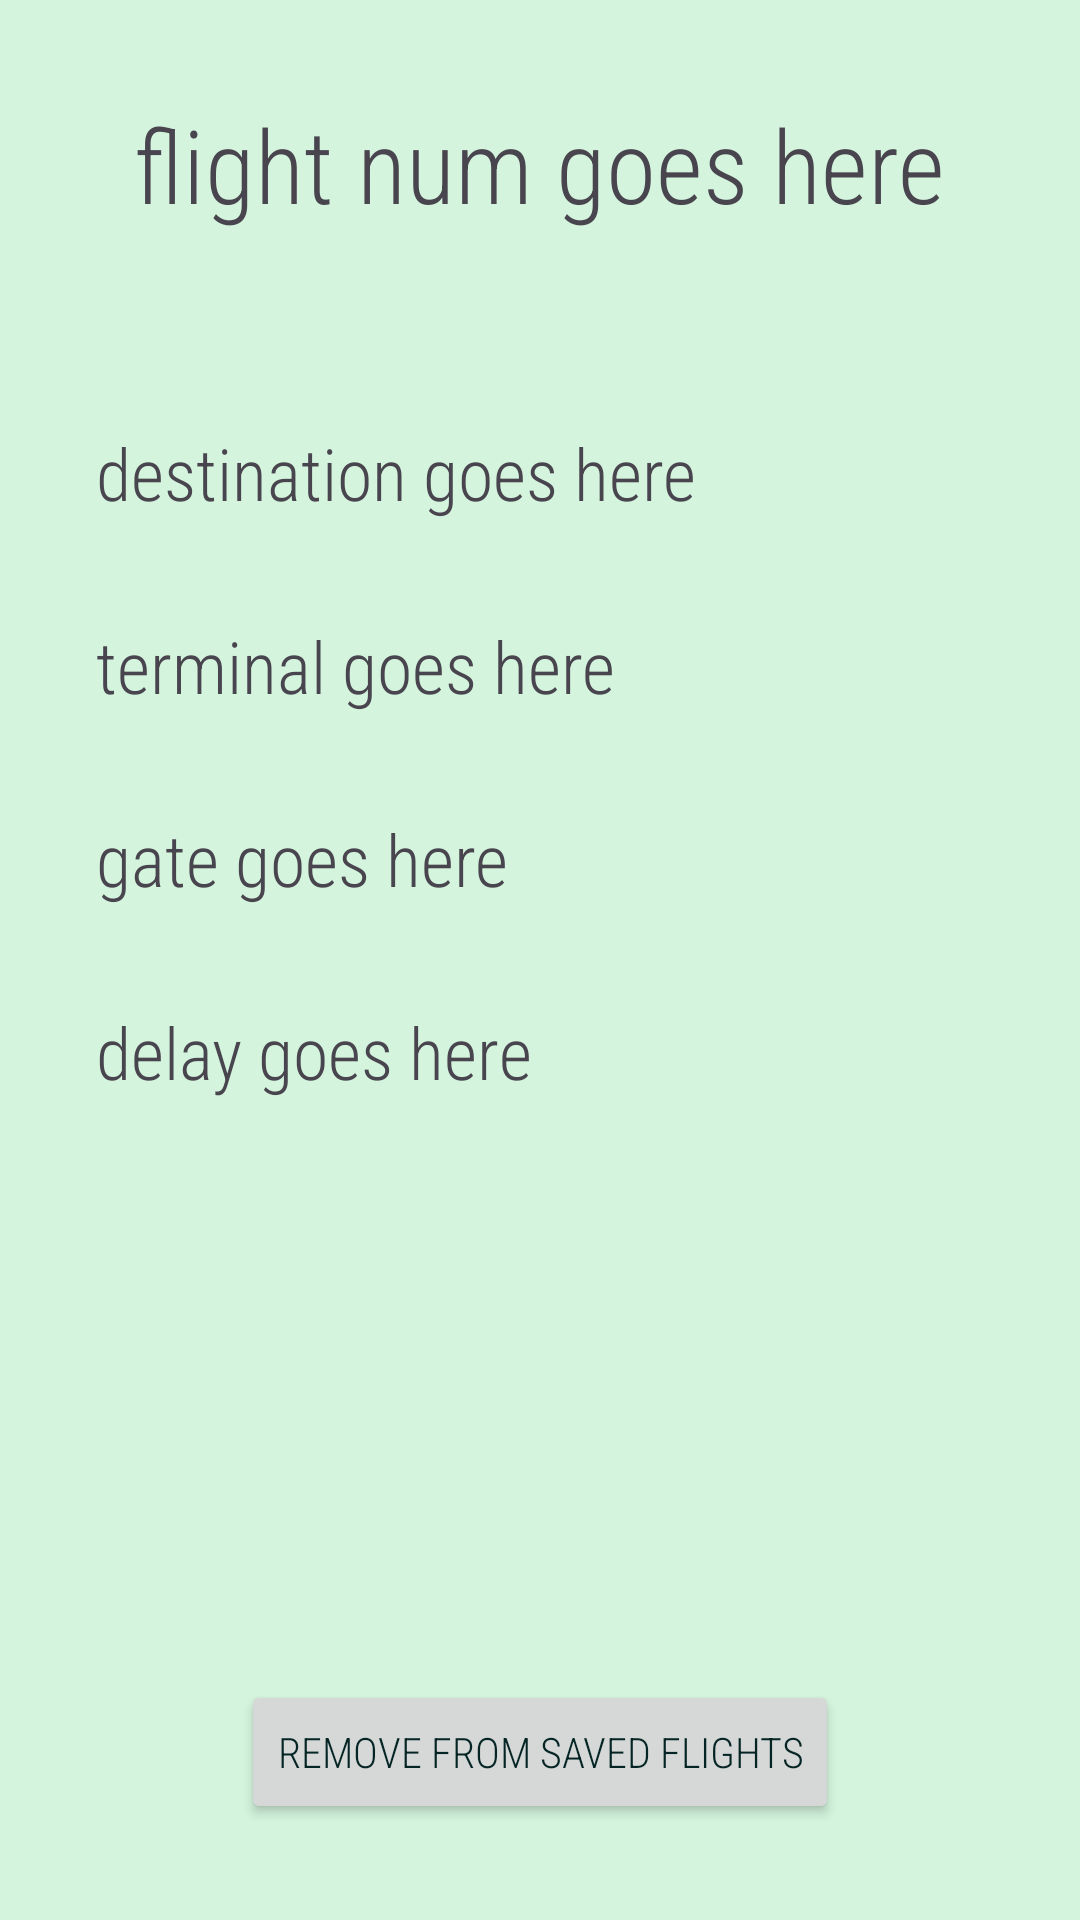

The Android layout XML behind this screen, and the referenced resources:
<!-- AndroidManifest.xml: application theme Base.Theme.FinalProjectAndroid -->
<!-- res/layout/saved_flights_layout.xml -->
<?xml version="1.0" encoding="utf-8"?>
<androidx.constraintlayout.widget.ConstraintLayout xmlns:android="http://schemas.android.com/apk/res/android"
    xmlns:app="http://schemas.android.com/apk/res-auto"
    xmlns:tools="http://schemas.android.com/tools"
    android:layout_width="match_parent"
    android:layout_height="match_parent"
    android:id="@+id/frag"
    android:background="@color/background">

    <TextView
        android:id="@+id/savedFlightNum"
        android:layout_width="wrap_content"
        android:layout_height="wrap_content"
        android:layout_marginTop="32dp"
        android:text="flight num goes here"
        android:textSize="34sp"
        app:layout_constraintEnd_toEndOf="parent"
        app:layout_constraintHorizontal_bias="0.5"
        app:layout_constraintStart_toStartOf="parent"
        app:layout_constraintTop_toTopOf="parent" />

    <TextView
        android:id="@+id/savedDes"
        android:layout_width="wrap_content"
        android:layout_height="wrap_content"
        android:layout_marginStart="32dp"
        android:layout_marginTop="64dp"
        android:text="destination goes here"
        android:textSize="24sp"
        app:layout_constraintStart_toStartOf="parent"
        app:layout_constraintTop_toBottomOf="@+id/savedFlightNum" />

    <TextView
        android:id="@+id/savedTerminal"
        android:layout_width="wrap_content"
        android:layout_height="wrap_content"
        android:layout_marginStart="32dp"
        android:layout_marginTop="32dp"
        android:text="terminal goes here"
        android:textSize="24sp"
        app:layout_constraintStart_toStartOf="parent"
        app:layout_constraintTop_toBottomOf="@+id/savedDes" />

    <TextView
        android:id="@+id/savedGate"
        android:layout_width="wrap_content"
        android:layout_height="wrap_content"
        android:layout_marginStart="32dp"
        android:layout_marginTop="32dp"
        android:text="gate goes here"
        android:textSize="24sp"
        app:layout_constraintStart_toStartOf="parent"
        app:layout_constraintTop_toBottomOf="@+id/savedTerminal" />

    <TextView
        android:id="@+id/savedDelay"
        android:layout_width="wrap_content"
        android:layout_height="wrap_content"
        android:layout_marginStart="32dp"
        android:layout_marginTop="32dp"
        android:text="delay goes here"
        android:textSize="24sp"
        app:layout_constraintStart_toStartOf="parent"
        app:layout_constraintTop_toBottomOf="@+id/savedGate" />

    <Button
        android:id="@+id/deleteButton"
        android:layout_width="wrap_content"
        android:layout_height="wrap_content"
        android:layout_marginBottom="32dp"
        android:text="@string/flight_remove_button"
        app:layout_constraintBottom_toBottomOf="parent"
        app:layout_constraintEnd_toEndOf="parent"
        app:layout_constraintHorizontal_bias="0.5"
        app:layout_constraintStart_toStartOf="parent" />
</androidx.constraintlayout.widget.ConstraintLayout>
<!-- resources referenced by this layout -->
<resources>
  <color name="background">#D4F4DD</color>
  <string name="flight_remove_button">Remove From Saved Flights</string>
  <style name="Base.Theme.FinalProjectAndroid" parent="Theme.Material3.DayNight.NoActionBar">
          
          
          <item name="colorPrimary">@color/primary</item>
  
          
          <item name="colorSecondary">@color/secondary</item>
  
          
          <item name="android:textColorPrimary">@color/text_primary</item>
  
          
          <item name="android:statusBarColor">@color/task_primary</item>
  
          
          <item name="android:textColorSecondary">@color/task_secondary</item>
  
          <item name="android:fontFamily">sans-serif-condensed-light</item>
  
          <item name="windowActionBar">false</item>
          <item name="windowNoTitle">true</item>
      </style>
  <color name="primary">#0E7C7B</color>
  <color name="secondary">#17BEBB</color>
  <color name="text_primary">#042524</color>
  <color name="task_primary">#4B1D3F</color>
  <color name="task_secondary">#D62246</color>
</resources>
